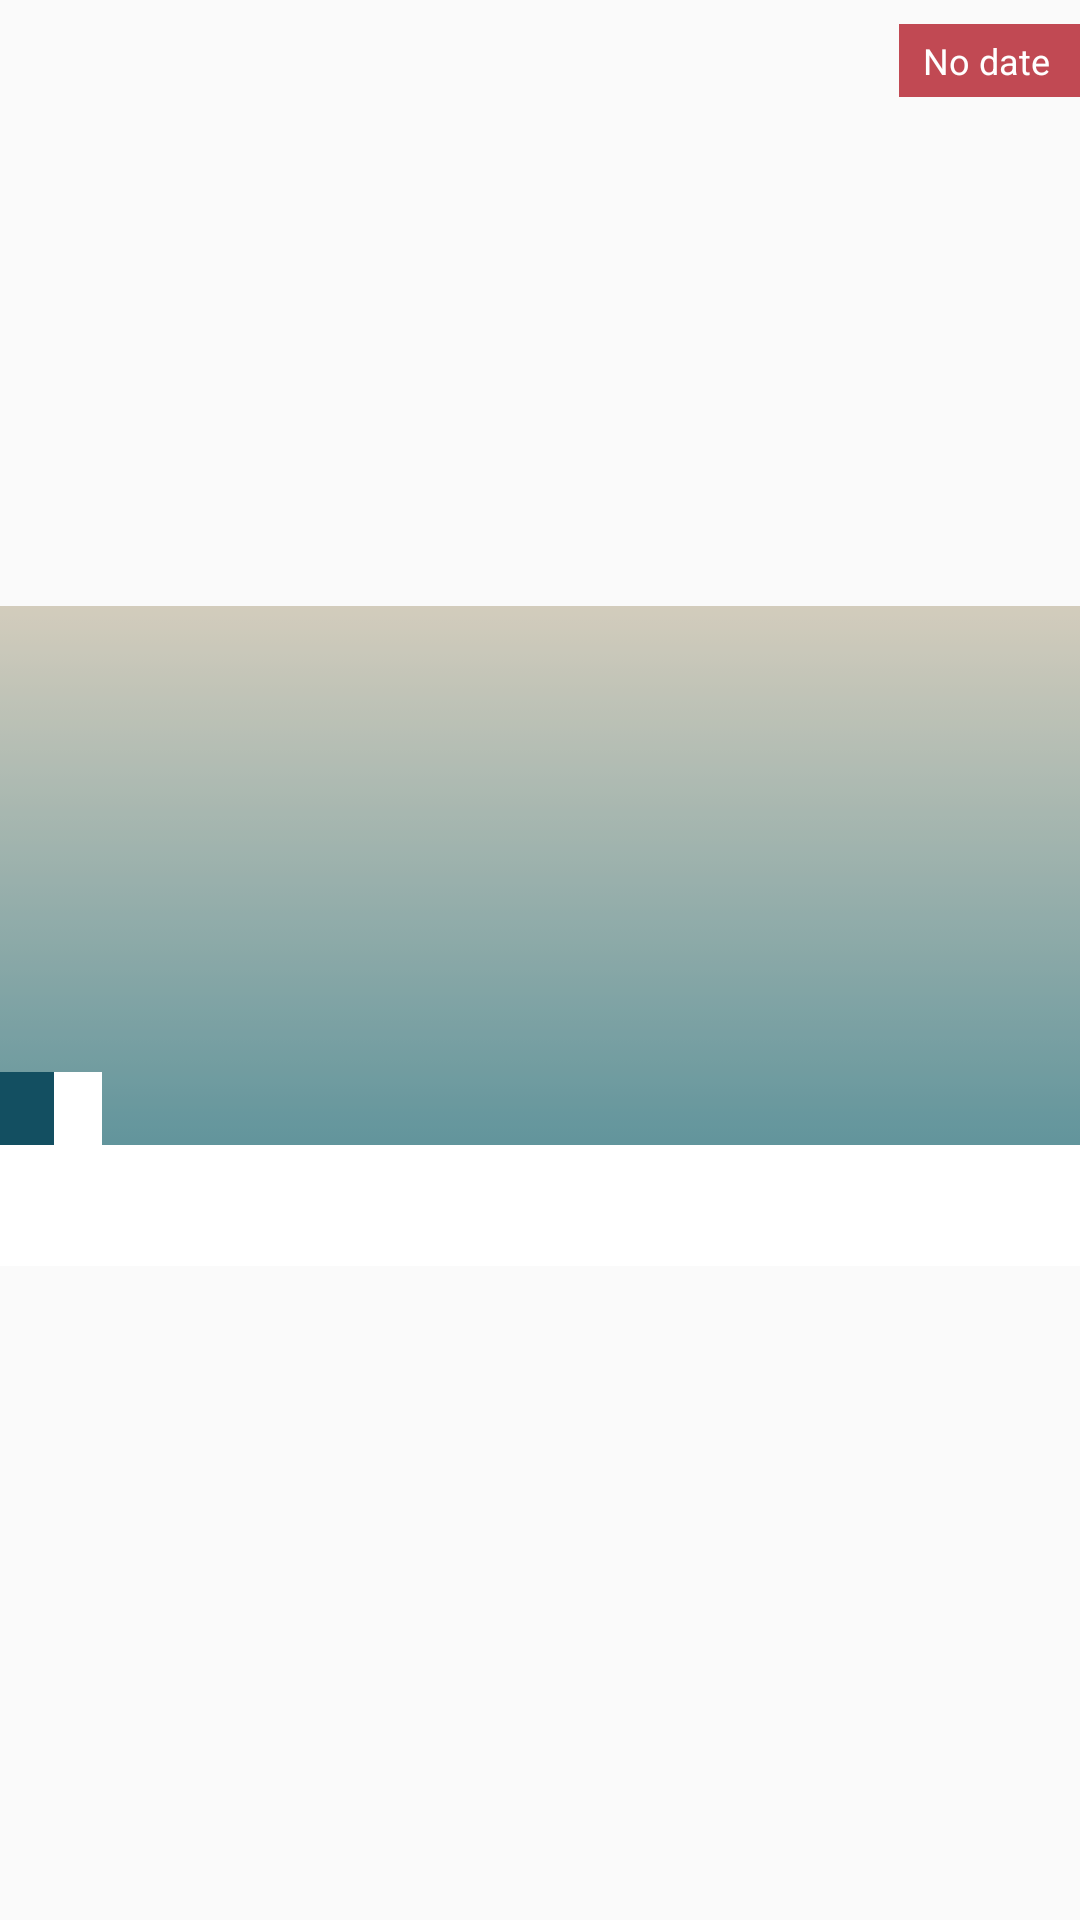

Reconstruct the res/layout file that produces this screen, plus the resources it refers to.
<!-- AndroidManifest.xml: application theme AppTheme -->
<!-- res/layout/article_list_item.xml -->
<?xml version="1.0" encoding="utf-8"?>
<android.support.constraint.ConstraintLayout

    xmlns:android="http://schemas.android.com/apk/res/android"
    xmlns:app="http://schemas.android.com/apk/res-auto"
    xmlns:tools="http://schemas.android.com/tools"
    android:layout_width="match_parent"
    android:layout_height="220dp"
    android:layout_marginBottom="8dp"
    android:paddingBottom="8dp">


    <ImageView
        android:id="@+id/thumbnail"
        android:layout_width="match_parent"
        android:layout_height="220dp"
        android:layout_marginBottom="8dp"
        android:background="@android:color/darker_gray"
        android:scaleType="centerCrop"
        app:layout_constraintBottom_toBottomOf="parent"
        app:layout_constraintEnd_toEndOf="parent"
        app:layout_constraintStart_toStartOf="parent"
        app:layout_constraintTop_toTopOf="parent" />

    <View

        android:id="@+id/overlay"
        android:layout_width="match_parent"
        android:layout_height="220dp"
        android:layout_marginBottom="8dp"
        android:alpha="0.7"
        android:background="@drawable/thumbnail_bg"
        android:scaleType="centerCrop"
        app:layout_constraintBottom_toBottomOf="parent"
        app:layout_constraintEnd_toEndOf="parent"
        app:layout_constraintStart_toStartOf="parent"
        app:layout_constraintTop_toTopOf="parent" />


    <TextView
        android:id="@+id/sectionName"
        app:layout_constraintStart_toStartOf="parent"
        app:layout_constraintBottom_toBottomOf="@id/author"
        tools:layout_editor_absoluteY="117dp"
        tools:text="Movie"
        style="@style/sectionName_label" />

    <TextView
        android:id="@+id/author"
        app:layout_constraintBottom_toTopOf="@+id/title"
        app:layout_constraintStart_toEndOf="@+id/sectionName"
        tools:text="Jessica Mercedess"
        style="@style/author_label" />

    <TextView
        android:id="@+id/title"
        app:layout_constraintBottom_toBottomOf="@id/thumbnail"
        app:layout_constraintEnd_toEndOf="parent"
        app:layout_constraintStart_toStartOf="parent"
        app:layout_constraintTop_toBottomOf="@+id/sectionName"
        tools:ignore="RtlCompat"
        tools:text="Cannes 2018: Hirokazu Kore-eda's Shoplifters wins the Palme d'Or – as it happened"
        style="@style/title_style" />

    <TextView
        android:id="@+id/date"
        android:text="@string/no_date"
        app:layout_constraintEnd_toEndOf="parent"
        app:layout_constraintTop_toTopOf="parent"
        tools:text="No date"
        style="@style/date_label" />
</android.support.constraint.ConstraintLayout>
<!-- resources referenced by this layout -->
<resources>
  <!-- drawable thumbnail_bg (drawable) -->
  <?xml version="1.0" encoding="utf-8"?>
  <selector xmlns:android="http://schemas.android.com/apk/res/android">
      <item>
          <shape>
              <gradient
                  android:angle="90"
                  android:startColor="@color/colorPrimary"
                  android:endColor="#E5DCC5"
                  android:type="linear" />
          </shape>
      </item>
  </selector>
  <string name="no_date">No date</string>
  <style name="author_label">
          <item name="android:layout_width">wrap_content</item>
          <item name="android:layout_height">wrap_content</item>
          <item name="android:background">@android:color/white</item>
          <item name="android:ellipsize">end</item>
          <item name="android:maxLines">1</item>
          <item name="android:maxWidth">200dp</item>
          <item name="android:paddingBottom">4dp</item>
          <item name="android:paddingEnd">8dp</item>
          <item name="android:paddingStart">8dp</item>
          <item name="android:paddingTop">4dp</item>
          <item name="android:textColor">@color/colorPrimaryDark</item>
          <item name="android:textSize">@dimen/labels_txt_size</item>
      </style>
  <style name="date_label">
          <item name="android:layout_width">wrap_content</item>
          <item name="android:layout_height">wrap_content</item>
          <item name="android:layout_marginTop">8dp</item>
          <item name="android:background">@color/colorAccent</item>
          <item name="android:paddingBottom">4dp</item>
          <item name="android:paddingEnd">10dp</item>
          <item name="android:paddingStart">8dp</item>
          <item name="android:paddingTop">4dp</item>
          <item name="android:textColor">@android:color/white</item>
          <item name="android:textSize">12sp</item>
      </style>
  <style name="sectionName_label">
          <item name="android:layout_width">wrap_content</item>
          <item name="android:layout_height">wrap_content</item>
          <item name="android:background">@color/colorPrimaryDark</item>
          <item name="android:paddingBottom">4dp</item>
          <item name="android:paddingEnd">8dp</item>
          <item name="android:paddingStart">10dp</item>
          <item name="android:paddingTop">4dp</item>
          <item name="android:textColor">@android:color/white</item>
          <item name="android:textSize">@dimen/labels_txt_size</item>
      </style>
  <style name="title_style">
          <item name="android:layout_width">0dp</item>
          <item name="android:layout_height">wrap_content</item>
          <item name="android:background">@android:color/background_light</item>
          <item name="android:ellipsize">end</item>
          <item name="android:maxLines">2</item>
          <item name="android:padding">8dp</item>
          <item name="android:textAlignment">textStart</item>
          <item name="android:textColor">@color/colorPrimaryDark</item>
          <item name="android:textSize">18sp</item>
          <item name="android:textStyle">bold</item>
      </style>
  <style name="AppTheme" parent="Theme.AppCompat.Light.DarkActionBar">
          
          <item name="colorPrimary">@color/colorPrimary</item>
          <item name="colorPrimaryDark">@color/colorPrimaryDark</item>
          <item name="colorAccent">@color/colorAccent</item>
      </style>
  <color name="colorPrimary">#1F7A8C</color>
  <color name="colorPrimaryDark">#134f61</color>
  <dimen name="labels_txt_size">12sp</dimen>
  <color name="colorAccent">#C14953</color>
</resources>
